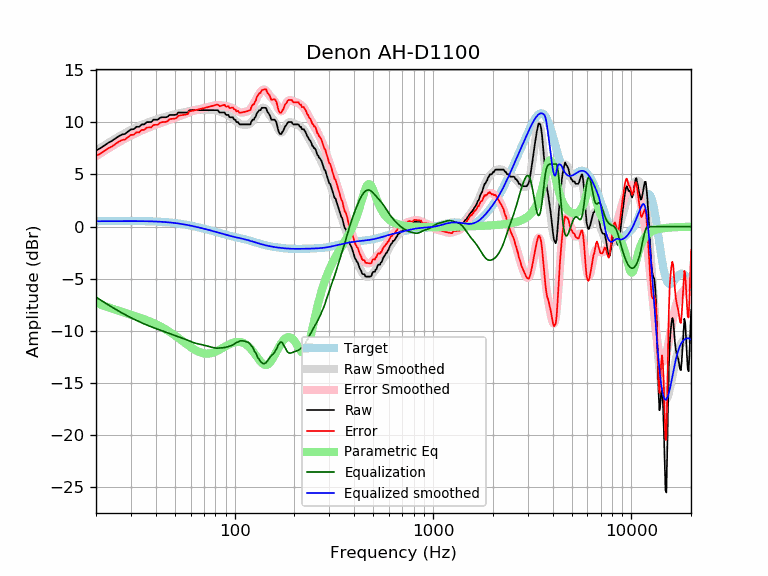

The file beside this chart, header and first rows:
frequency, raw, error, smoothed, error_smoothed, equalization, parametric_eq, equalized_raw, equalized_smoothed, target
20, 7.29, 6.77, 7.28, 6.76, -6.76, -7.30, 0.54, 0.52, 0.52
21, 7.52, 7.00, 7.53, 7.01, -7.01, -7.46, 0.51, 0.52, 0.52
22, 7.77, 7.24, 7.78, 7.26, -7.26, -7.60, 0.51, 0.53, 0.52
23, 8.03, 7.50, 8.01, 7.48, -7.48, -7.73, 0.54, 0.53, 0.53
24, 8.21, 7.68, 8.23, 7.70, -7.70, -7.85, 0.50, 0.53, 0.53
25, 8.43, 7.90, 8.43, 7.90, -7.90, -7.96, 0.53, 0.53, 0.53
26, 8.66, 8.13, 8.62, 8.09, -8.09, -8.07, 0.57, 0.53, 0.53
27, 8.83, 8.30, 8.80, 8.27, -8.27, -8.17, 0.56, 0.53, 0.53
28, 8.89, 8.36, 8.97, 8.43, -8.43, -8.26, 0.46, 0.53, 0.53
29, 9.12, 8.58, 9.12, 8.59, -8.59, -8.35, 0.53, 0.53, 0.53
30, 9.32, 8.79, 9.26, 8.73, -8.73, -8.44, 0.59, 0.53, 0.53
31, 9.34, 8.81, 9.40, 8.87, -8.87, -8.53, 0.48, 0.53, 0.53
32, 9.57, 9.04, 9.52, 8.99, -8.99, -8.62, 0.58, 0.53, 0.53
33, 9.57, 9.04, 9.64, 9.11, -9.11, -8.70, 0.46, 0.53, 0.53
34, 9.80, 9.27, 9.75, 9.22, -9.22, -8.79, 0.58, 0.53, 0.53
35, 9.80, 9.28, 9.85, 9.33, -9.33, -8.88, 0.47, 0.52, 0.52
36, 10.02, 9.50, 9.95, 9.43, -9.43, -8.97, 0.59, 0.52, 0.52
37, 10.03, 9.51, 10.03, 9.52, -9.52, -9.06, 0.51, 0.51, 0.51
38, 10.03, 9.52, 10.11, 9.60, -9.60, -9.15, 0.42, 0.51, 0.51
39, 10.26, 9.75, 10.19, 9.69, -9.69, -9.24, 0.57, 0.50, 0.50
40, 10.26, 9.76, 10.26, 9.76, -9.76, -9.34, 0.49, 0.49, 0.49
41, 10.26, 9.77, 10.32, 9.84, -9.84, -9.44, 0.42, 0.48, 0.48
42, 10.43, 9.96, 10.38, 9.91, -9.91, -9.54, 0.52, 0.47, 0.47
43, 10.48, 10.02, 10.44, 9.98, -9.98, -9.65, 0.51, 0.46, 0.46
44, 10.48, 10.03, 10.49, 10.04, -10.04, -9.75, 0.44, 0.45, 0.45
45, 10.48, 10.05, 10.54, 10.11, -10.11, -9.86, 0.38, 0.44, 0.44
46, 10.55, 10.13, 10.59, 10.17, -10.17, -9.97, 0.38, 0.42, 0.42
47, 10.71, 10.31, 10.64, 10.24, -10.24, -10.09, 0.48, 0.40, 0.40
48, 10.71, 10.33, 10.69, 10.30, -10.30, -10.20, 0.41, 0.39, 0.39
49, 10.71, 10.35, 10.73, 10.36, -10.36, -10.32, 0.35, 0.37, 0.37
50, 10.71, 10.37, 10.77, 10.43, -10.43, -10.43, 0.28, 0.35, 0.35
51, 10.76, 10.43, 10.81, 10.49, -10.49, -10.55, 0.27, 0.33, 0.33
52, 10.94, 10.64, 10.85, 10.55, -10.55, -10.67, 0.39, 0.30, 0.30
53, 10.94, 10.66, 10.88, 10.60, -10.60, -10.79, 0.34, 0.28, 0.28
54, 10.94, 10.68, 10.92, 10.66, -10.66, -10.90, 0.28, 0.26, 0.26
55, 10.94, 10.71, 10.95, 10.72, -10.72, -11.02, 0.22, 0.23, 0.23
56, 10.94, 10.73, 10.98, 10.77, -10.77, -11.13, 0.17, 0.21, 0.21
57, 10.94, 10.76, 11.01, 10.83, -10.83, -11.24, 0.11, 0.18, 0.18
58, 10.94, 10.79, 11.05, 10.89, -10.89, -11.35, 0.05, 0.15, 0.15
59, 11.17, 11.04, 11.08, 10.96, -10.96, -11.45, 0.21, 0.12, 0.12
60, 11.17, 11.07, 11.11, 11.01, -11.01, -11.54, 0.15, 0.10, 0.10
61, 11.17, 11.10, 11.14, 11.07, -11.07, -11.64, 0.10, 0.07, 0.07
62, 11.17, 11.13, 11.16, 11.12, -11.12, -11.72, 0.05, 0.04, 0.04
63, 11.17, 11.16, 11.17, 11.16, -11.16, -11.80, 0.01, 0.01, 0.01
64, 11.17, 11.19, 11.18, 11.20, -11.20, -11.88, -0.03, -0.02, -0.02
65, 11.17, 11.22, 11.18, 11.23, -11.23, -11.94, -0.06, -0.05, -0.05
66, 11.17, 11.25, 11.18, 11.25, -11.25, -12.00, -0.09, -0.08, -0.08
67, 11.17, 11.28, 11.17, 11.28, -11.28, -12.05, -0.11, -0.11, -0.11
68, 11.17, 11.30, 11.17, 11.31, -11.31, -12.09, -0.14, -0.14, -0.14
69, 11.17, 11.33, 11.17, 11.33, -11.33, -12.13, -0.17, -0.17, -0.17
70, 11.17, 11.36, 11.17, 11.36, -11.36, -12.15, -0.19, -0.20, -0.20
71, 11.17, 11.39, 11.17, 11.39, -11.39, -12.17, -0.22, -0.23, -0.23
72, 11.17, 11.42, 11.17, 11.42, -11.42, -12.17, -0.25, -0.26, -0.26
73, 11.17, 11.45, 11.17, 11.45, -11.45, -12.17, -0.29, -0.28, -0.29
74, 11.17, 11.48, 11.17, 11.49, -11.49, -12.17, -0.32, -0.31, -0.31
75, 11.17, 11.51, 11.18, 11.52, -11.52, -12.15, -0.35, -0.34, -0.34
76, 11.17, 11.54, 11.18, 11.55, -11.55, -12.13, -0.38, -0.37, -0.37
77, 11.17, 11.57, 11.18, 11.58, -11.58, -12.11, -0.41, -0.40, -0.40
78, 11.17, 11.60, 11.17, 11.61, -11.61, -12.07, -0.44, -0.43, -0.43
79, 11.17, 11.63, 11.16, 11.63, -11.63, -12.03, -0.46, -0.46, -0.46
... 553 more rows
